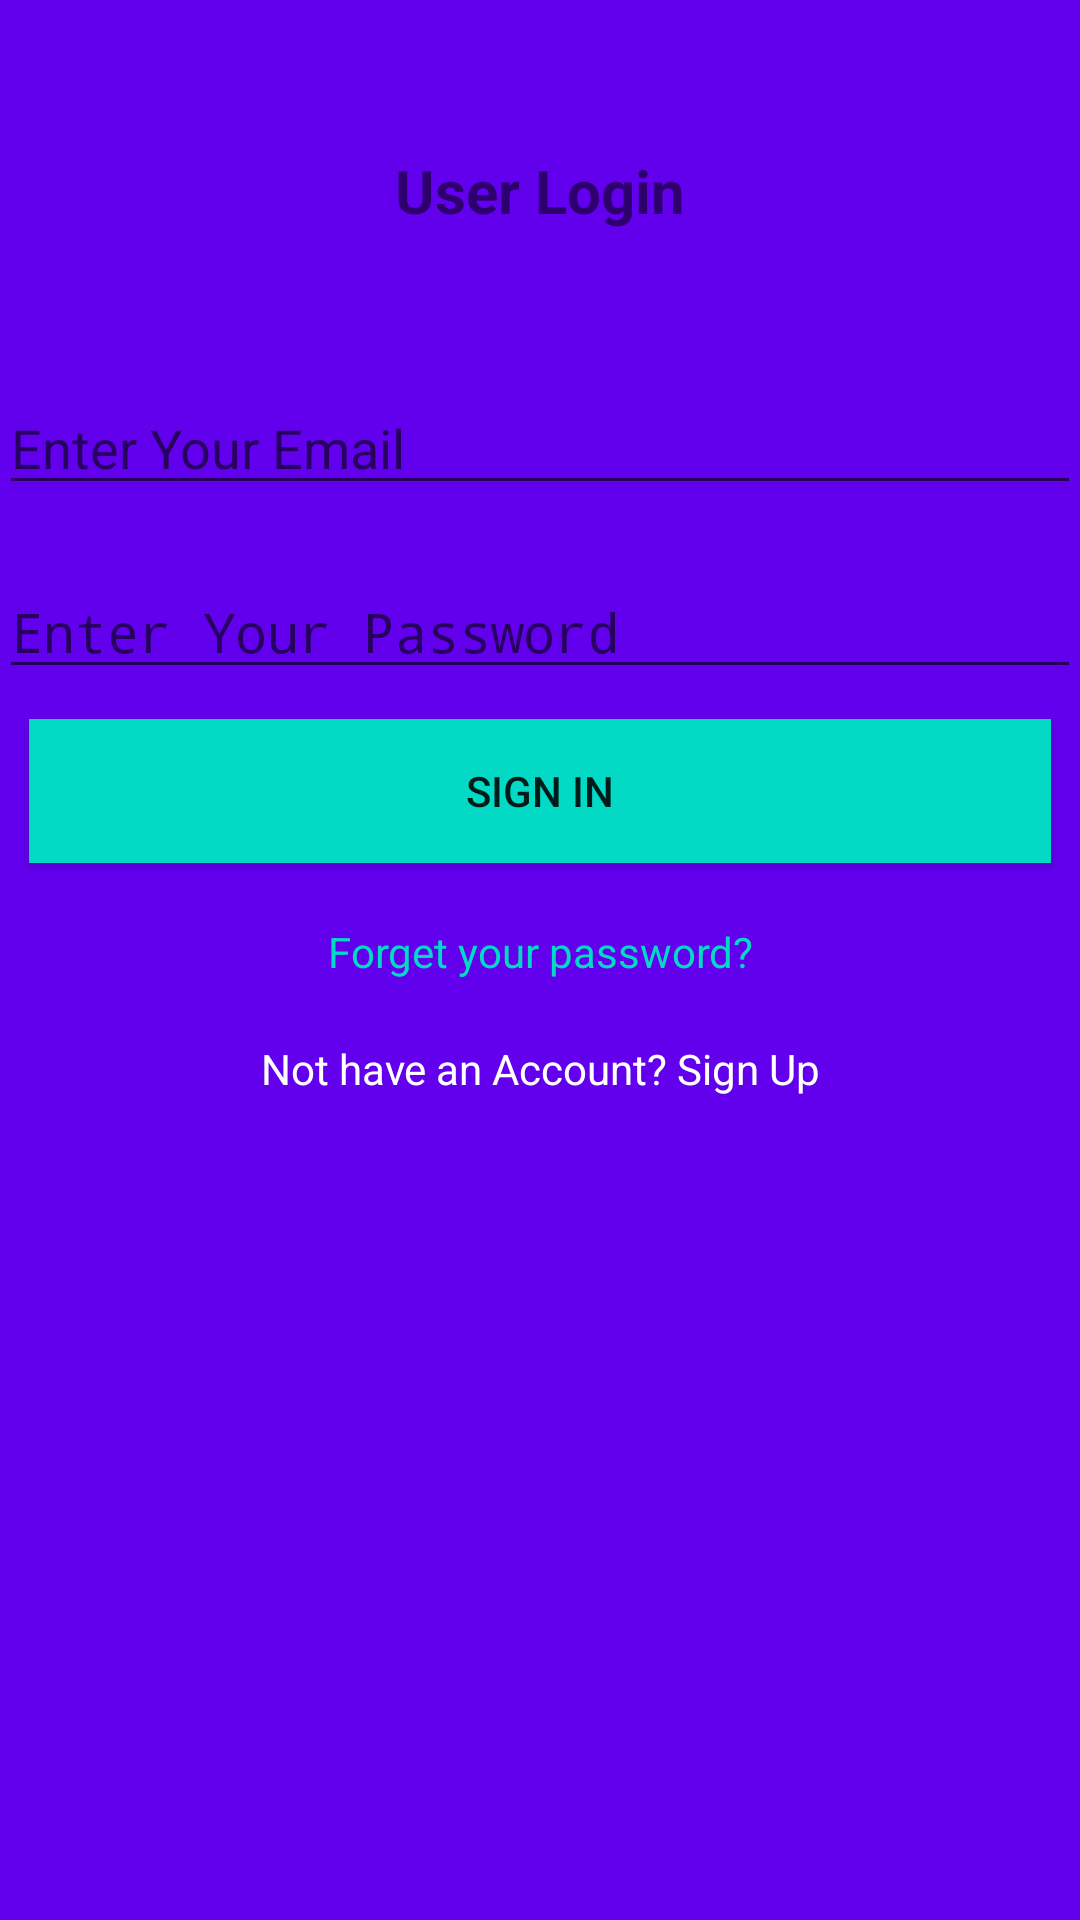

Produce the Android XML layout that renders to this screen, including the resource entries it uses.
<!-- AndroidManifest.xml: activity theme Theme.AppCompat.Light.DarkActionBar -->
<!-- res/layout/activity_login.xml -->
<?xml version="1.0" encoding="utf-8"?>
<RelativeLayout xmlns:android="http://schemas.android.com/apk/res/android"
    xmlns:tools="http://schemas.android.com/tools"
    android:id="@+id/activity_login"
    android:layout_width="match_parent"
    android:layout_height="match_parent"
    android:background="@color/colorPrimary"
    android:paddingBottom="@dimen/activity_vertical_margin"
    android:paddingLeft="@dimen/activity_horizontal_margin"
    android:paddingRight="@dimen/activity_horizontal_margin"
    android:paddingTop="@dimen/activity_vertical_margin"
    tools:context="com.example.roshan.ncab.LoginActivity">

    <LinearLayout
        android:layout_width="match_parent"
        android:layout_height="match_parent"
        android:orientation="vertical">
        <TextView
            android:layout_width="match_parent"
            android:layout_height="wrap_content"
            android:text="User Login"
            android:textAlignment="center"
            android:textStyle="bold"
            android:textSize="20dp"
            android:layout_marginTop="50dp"/>

        <EditText
            android:layout_width="match_parent"
            android:layout_height="wrap_content"
            android:hint="Enter Your Email"
            android:layout_marginTop="50dp"
            android:id="@+id/email"/>

        <EditText
            android:inputType="textPassword"
            android:layout_width="match_parent"
            android:layout_height="wrap_content"
            android:hint="Enter Your Password"
            android:layout_marginTop="20dp"
            android:id="@+id/password"/>

        <Button
            android:layout_width="match_parent"
            android:layout_height="wrap_content"
            android:layout_gravity="center"
            android:text="Sign In"
            android:layout_margin="10dp"
            android:background="@color/colorAccent"
            android:id="@+id/btn_signin"/>


        <TextView
            android:layout_margin="10dp"
            android:id="@+id/txt_forgetpassword"
            android:layout_width="match_parent"
            android:layout_height="wrap_content"
            android:text="Forget your password?"
            android:textColor="@color/colorAccent"
            android:textAlignment="center"/>
        <TextView
            android:layout_margin="10dp"
            android:id="@+id/txt_signup"
            android:layout_width="match_parent"
            android:layout_height="wrap_content"
            android:textColor="@color/white"
            android:text="Not have an Account? Sign Up"
            android:textAlignment="center"/>




    </LinearLayout>




</RelativeLayout>
<!-- resources referenced by this layout -->
<resources>

  <!-- not gathered from this repository: default colours our renderer supplied (Android Studio template values) -->
  <color name="white">#FFFFFFFF</color>
  <color name="colorPrimary">#FF6200EE</color>
  <color name="colorAccent">#FF03DAC5</color>
</resources>
